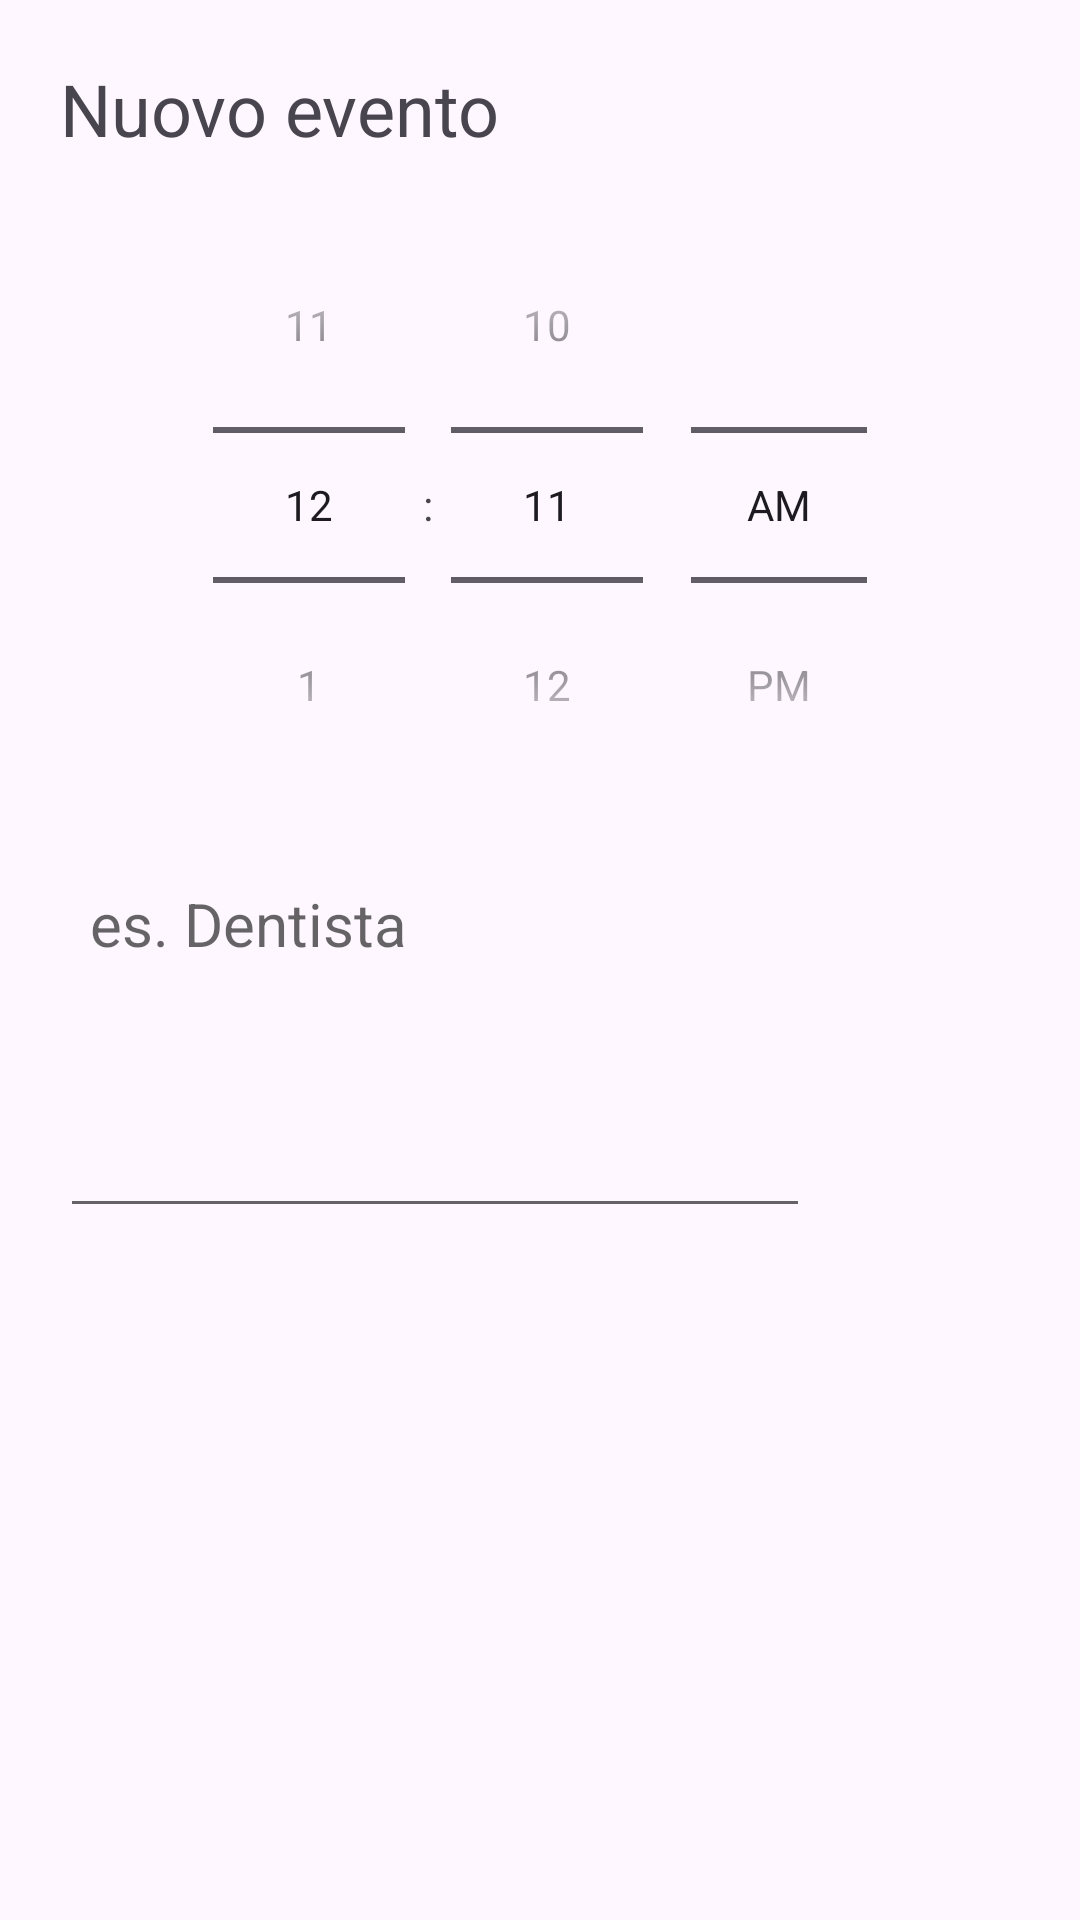

Reconstruct the res/layout file that produces this screen, plus the resources it refers to.
<!-- AndroidManifest.xml: application theme Theme.ToDoList -->
<!-- res/layout/activity_addeventdialog.xml -->
<?xml version="1.0" encoding="utf-8"?>
<androidx.constraintlayout.widget.ConstraintLayout xmlns:android="http://schemas.android.com/apk/res/android"
    xmlns:app="http://schemas.android.com/apk/res-auto"
    xmlns:tools="http://schemas.android.com/tools"
    android:id="@+id/idRLContainer"
    android:layout_width="match_parent"
    android:layout_height="match_parent"
    android:orientation="vertical"
    tools:context=".XMLHome">

    <TextView
        android:id="@+id/newEventTitle"
        android:layout_width="wrap_content"
        android:layout_height="wrap_content"
        android:layout_margin="20dp"
        android:text="@string/add_new_event_header"
        android:textSize="24sp"
        app:layout_constraintBottom_toBottomOf="parent"
        app:layout_constraintEnd_toEndOf="parent"
        app:layout_constraintHorizontal_bias="0.0"
        app:layout_constraintStart_toStartOf="parent"
        app:layout_constraintTop_toTopOf="parent"
        app:layout_constraintVertical_bias="0.0" />

    <TimePicker
        android:id="@+id/newEventTime"
        android:layout_width="250dp"
        android:layout_height="wrap_content"
        android:layout_marginTop="10dp"
        android:timePickerMode="spinner"
        app:layout_constraintBottom_toBottomOf="parent"
        app:layout_constraintEnd_toEndOf="parent"
        app:layout_constraintLeft_toLeftOf="parent"
        app:layout_constraintRight_toRightOf="parent"
        app:layout_constraintStart_toStartOf="parent"
        app:layout_constraintTop_toBottomOf="@+id/newEventTitle"
        app:layout_constraintVertical_bias="0.0" />

    <EditText
        android:id="@+id/newEventText"
        android:layout_width="250dp"
        android:layout_height="125dp"
        android:layout_centerInParent="true"
        android:layout_marginStart="20dp"
        android:layout_marginTop="10dp"
        android:gravity="start|top"
        android:hint="@string/new_event_description_placeholder"
        android:inputType="textMultiLine"
        android:minLines="3"
        android:padding="10dp"
        android:singleLine="false"
        android:textAlignment="viewStart"
        android:textSize="20sp"
        android:maxLength="60"
        android:theme="@style/Theme.ToDoList.Dialog.Alert"
        app:layout_constraintBottom_toBottomOf="parent"
        app:layout_constraintEnd_toEndOf="parent"
        app:layout_constraintHorizontal_bias="0.0"
        app:layout_constraintStart_toStartOf="parent"
        app:layout_constraintTop_toBottomOf="@+id/newEventTime"
        app:layout_constraintVertical_bias="0.0" />

    <androidx.constraintlayout.widget.Guideline
        android:id="@+id/guideline"
        android:layout_width="wrap_content"
        android:layout_height="wrap_content"
        android:orientation="horizontal"
        app:layout_constraintGuide_begin="20dp" />

</androidx.constraintlayout.widget.ConstraintLayout>
<!-- resources referenced by this layout -->
<resources>
  <string name="add_new_event_header">Nuovo evento</string>
  <string name="new_event_description_placeholder">es. Dentista</string>
  <style name="Theme.ToDoList.Dialog.Alert" parent="Theme.AppCompat.Light.Dialog.Alert" />
  <style name="Theme.ToDoList" parent="Base.Theme.ToDoList" />
  <style name="Base.Theme.ToDoList" parent="Theme.Material3.DayNight.NoActionBar">
          
          
      </style>
</resources>
